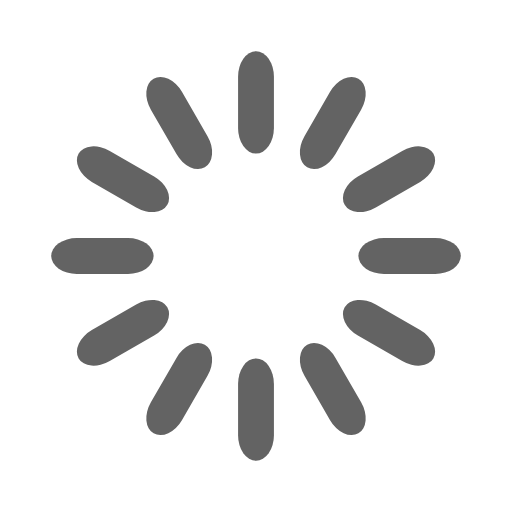
t = 0.00 s
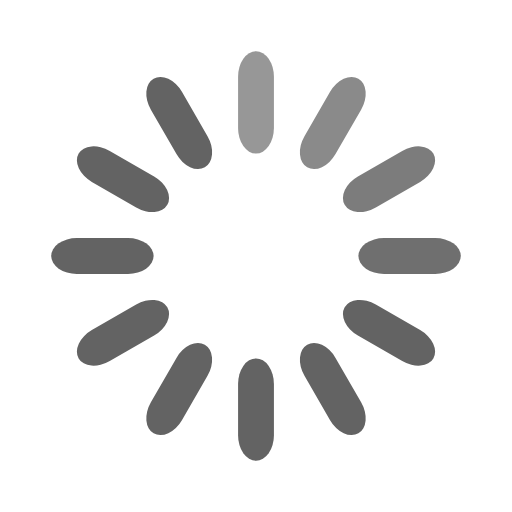
t = 0.33 s
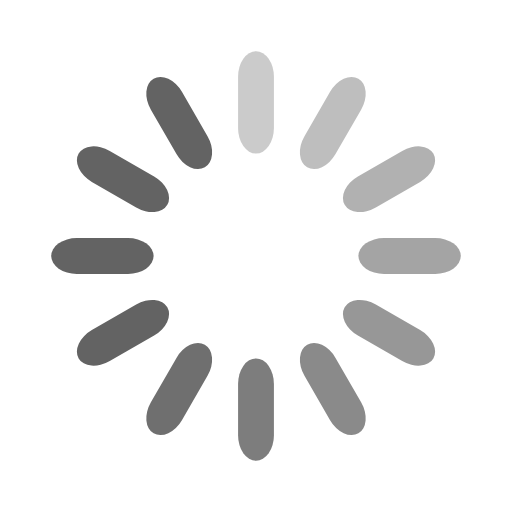
t = 0.67 s
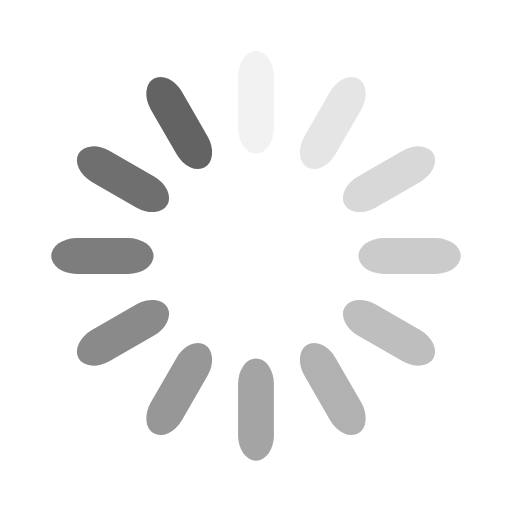
t = 0.92 s
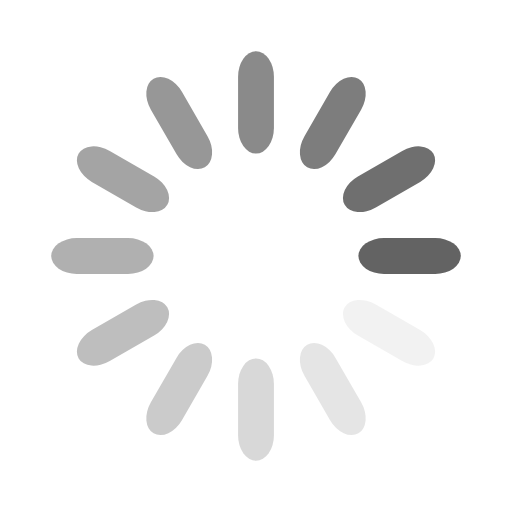
t = 1.25 s
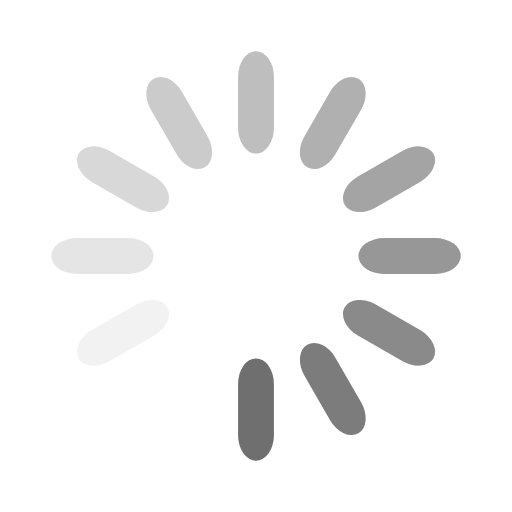
t = 1.58 s

The animated SVG that drew these frames (rendered in a browser with its animation timeline set to each time). Animation: 12 SMIL elements (animate=12); one cycle of 1.92 s, repeats indefinitely.

<svg width='66px' height='66px' xmlns="http://www.w3.org/2000/svg" viewBox="0 0 100 100" preserveAspectRatio="xMidYMid" class="uil-default"><rect x="0" y="0" width="100" height="100" fill="none" class="bk"></rect><rect  x='46.5' y='40' width='7' height='20' rx='5' ry='5' fill='#636363' transform='rotate(0 50 50) translate(0 -30)'>  <animate attributeName='opacity' from='1' to='0' dur='1s' begin='0s' repeatCount='indefinite'/></rect><rect  x='46.5' y='40' width='7' height='20' rx='5' ry='5' fill='#636363' transform='rotate(30 50 50) translate(0 -30)'>  <animate attributeName='opacity' from='1' to='0' dur='1s' begin='0.08333333333333333s' repeatCount='indefinite'/></rect><rect  x='46.5' y='40' width='7' height='20' rx='5' ry='5' fill='#636363' transform='rotate(60 50 50) translate(0 -30)'>  <animate attributeName='opacity' from='1' to='0' dur='1s' begin='0.16666666666666666s' repeatCount='indefinite'/></rect><rect  x='46.5' y='40' width='7' height='20' rx='5' ry='5' fill='#636363' transform='rotate(90 50 50) translate(0 -30)'>  <animate attributeName='opacity' from='1' to='0' dur='1s' begin='0.25s' repeatCount='indefinite'/></rect><rect  x='46.5' y='40' width='7' height='20' rx='5' ry='5' fill='#636363' transform='rotate(120 50 50) translate(0 -30)'>  <animate attributeName='opacity' from='1' to='0' dur='1s' begin='0.3333333333333333s' repeatCount='indefinite'/></rect><rect  x='46.5' y='40' width='7' height='20' rx='5' ry='5' fill='#636363' transform='rotate(150 50 50) translate(0 -30)'>  <animate attributeName='opacity' from='1' to='0' dur='1s' begin='0.4166666666666667s' repeatCount='indefinite'/></rect><rect  x='46.5' y='40' width='7' height='20' rx='5' ry='5' fill='#636363' transform='rotate(180 50 50) translate(0 -30)'>  <animate attributeName='opacity' from='1' to='0' dur='1s' begin='0.5s' repeatCount='indefinite'/></rect><rect  x='46.5' y='40' width='7' height='20' rx='5' ry='5' fill='#636363' transform='rotate(210 50 50) translate(0 -30)'>  <animate attributeName='opacity' from='1' to='0' dur='1s' begin='0.5833333333333334s' repeatCount='indefinite'/></rect><rect  x='46.5' y='40' width='7' height='20' rx='5' ry='5' fill='#636363' transform='rotate(240 50 50) translate(0 -30)'>  <animate attributeName='opacity' from='1' to='0' dur='1s' begin='0.6666666666666666s' repeatCount='indefinite'/></rect><rect  x='46.5' y='40' width='7' height='20' rx='5' ry='5' fill='#636363' transform='rotate(270 50 50) translate(0 -30)'>  <animate attributeName='opacity' from='1' to='0' dur='1s' begin='0.75s' repeatCount='indefinite'/></rect><rect  x='46.5' y='40' width='7' height='20' rx='5' ry='5' fill='#636363' transform='rotate(300 50 50) translate(0 -30)'>  <animate attributeName='opacity' from='1' to='0' dur='1s' begin='0.8333333333333334s' repeatCount='indefinite'/></rect><rect  x='46.5' y='40' width='7' height='20' rx='5' ry='5' fill='#636363' transform='rotate(330 50 50) translate(0 -30)'>  <animate attributeName='opacity' from='1' to='0' dur='1s' begin='0.9166666666666666s' repeatCount='indefinite'/></rect></svg>
